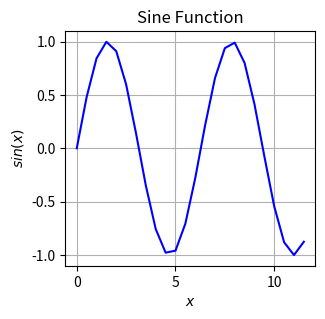

Source code (Python):
#matplotlib inline
#this code uses information provided on the L26 participation code and
# [redacted]
#https://www.youtube.com/watch?v=_M27BKcoWeM
import numpy as np
import matplotlib.pyplot as plt

plt.figure(figsize=(6,6))
xvalues = np.arange(0, 12, 0.5)
plt.subplot(2, 2, 1)
yvalues = np.sin(xvalues)
plt.plot(xvalues, yvalues, color='blue')
plt.xlabel('$x$')
plt.ylabel('$sin(x)$')

plt.grid(True)
plt.show()

plt.title('Sine Function')
plt.tight_layout()
plt.subplots_adjust(top=0.90)